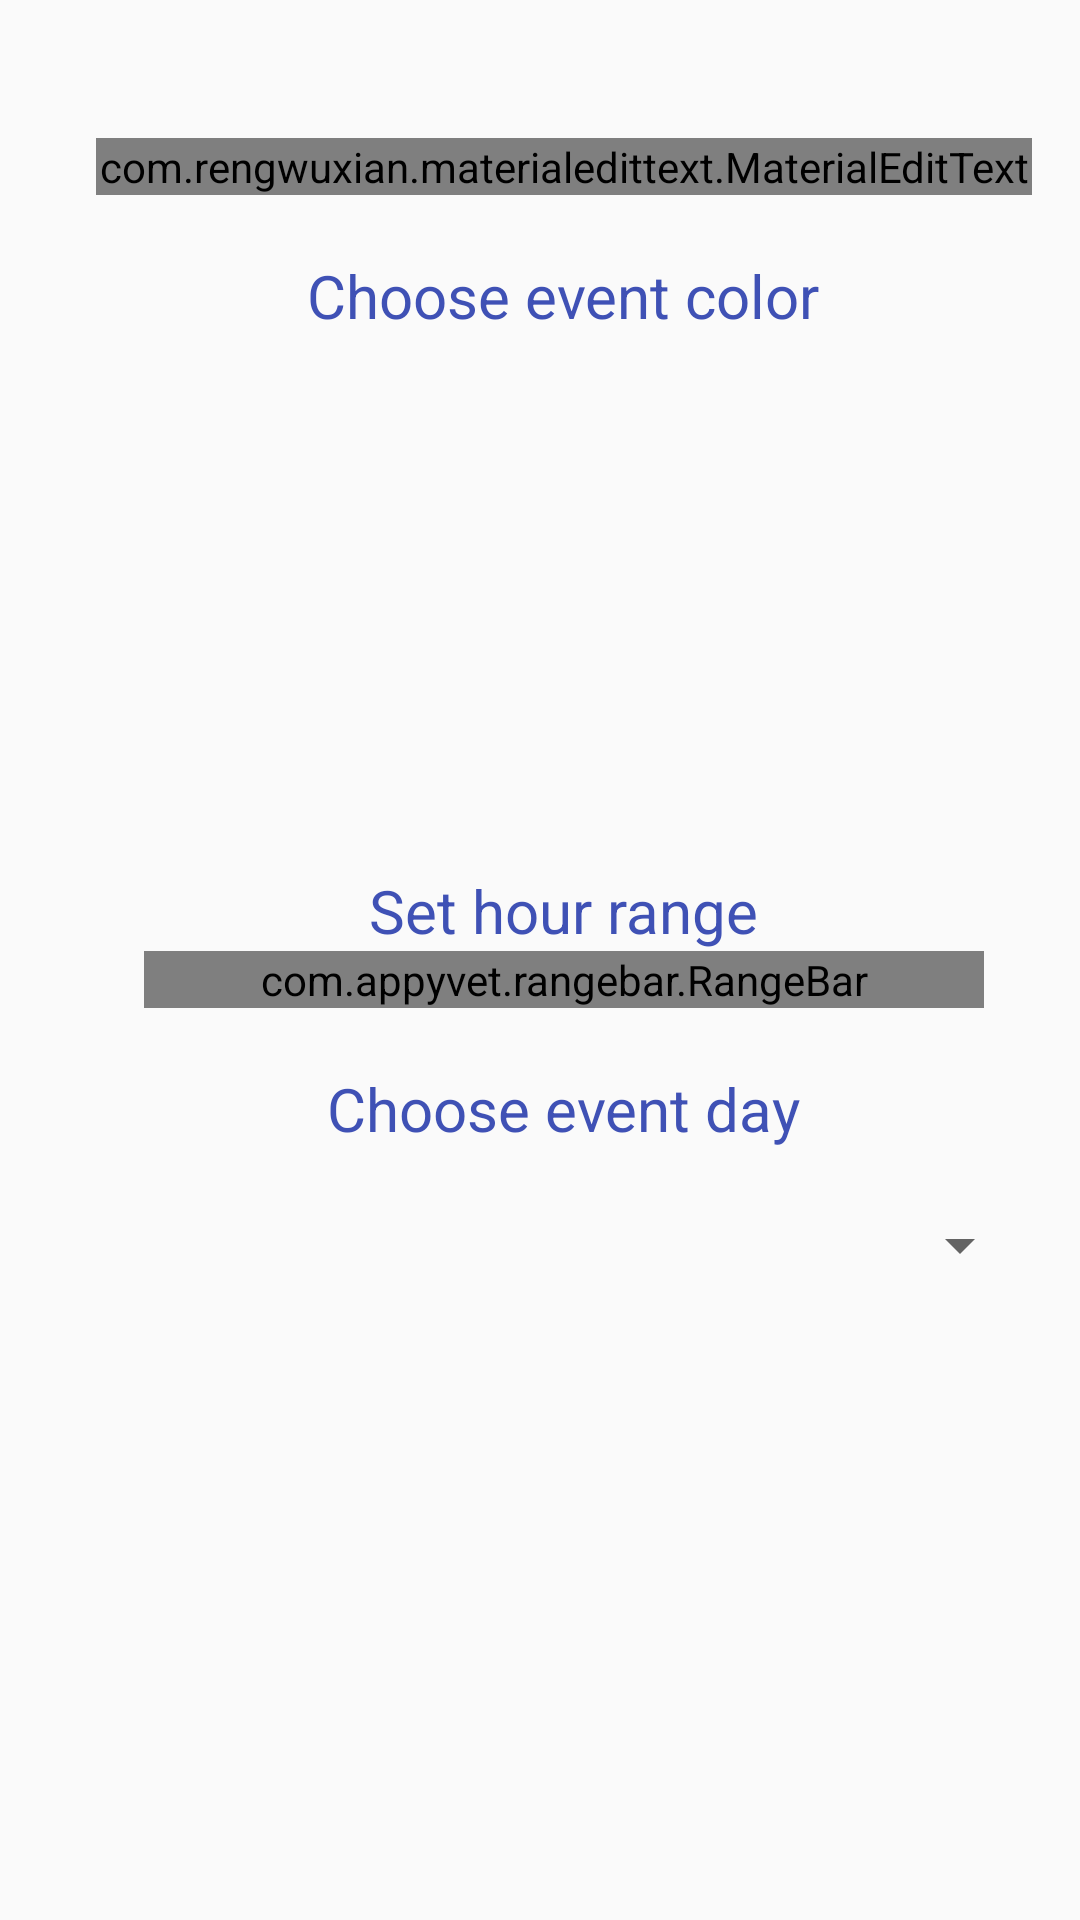

Android layout source for this screen:
<!-- AndroidManifest.xml: application theme AppTheme -->
<!-- res/layout/schedule_new_dialog.xml -->
<?xml version="1.0" encoding="utf-8"?>
<LinearLayout xmlns:android="http://schemas.android.com/apk/res/android"
    xmlns:app="http://schemas.android.com/apk/res-auto"
    xmlns:tools="http://schemas.android.com/tools"
    android:id="@+id/schedule_dialog"
    android:layout_width="fill_parent"
    android:layout_height="wrap_content"
    android:orientation="vertical"
    android:paddingBottom="@dimen/activity_horizontal_margin"
    android:paddingLeft="@dimen/activity_text_content_margin"
    android:paddingRight="@dimen/activity_horizontal_margin"
    android:paddingTop="@dimen/activity_horizontal_margin">

    <com.rengwuxian.materialedittext.MaterialEditText
        android:id="@+id/event_name"
        android:layout_width="match_parent"
        android:layout_height="wrap_content"
        android:layout_marginTop="30dp"
        android:hint="Event Name"
        android:textColor="?colorPrimary"
        android:textColorHint="?colorPrimaryDark"
        android:textSize="25dp"
        app:baseColor="?colorPrimary"
        app:floatingLabel="highlight"
        app:maxCharacters="30"
        app:primaryColor="?colorAccent"
        app:singleLineEllipsis="true" />

    <TextView
        android:layout_width="wrap_content"
        android:layout_height="wrap_content"
        android:layout_gravity="center_horizontal"
        android:layout_marginTop="20dp"
        android:fontFamily="sans-serif"
        android:text="Choose event color"
        android:textColor="?colorPrimary"
        android:textSize="20dp" />


    <GridLayout
        android:id="@+id/grid"
        android:layout_width="wrap_content"
        android:layout_height="wrap_content"
        android:layout_gravity="center_horizontal"
        android:layout_marginTop="20dp"
        android:clipToPadding="false"
        android:columnCount="4"
        android:orientation="horizontal"
        android:paddingBottom="20dp"
        android:rowCount="2"
        tools:ignore="UselessParent">

        <FrameLayout
            android:layout_width="56dp"
            android:layout_height="56dp"
            android:layout_margin="4dp"
            tools:background="#000">

            <ImageView
                android:layout_width="24dp"
                android:layout_height="24dp"
                android:layout_gravity="center"
                android:src="@drawable/ic_check_white_24dp" />

        </FrameLayout>

        <FrameLayout
            android:layout_width="56dp"
            android:layout_height="56dp"
            android:layout_margin="4dp"
            tools:background="#000">

            <ImageView
                android:layout_width="24dp"
                android:layout_height="24dp"
                android:layout_gravity="center"
                android:src="@drawable/ic_check_white_24dp" />

        </FrameLayout>

        <FrameLayout
            android:layout_width="56dp"
            android:layout_height="56dp"
            android:layout_margin="4dp"
            tools:background="#000">

            <ImageView
                android:layout_width="24dp"
                android:layout_height="24dp"
                android:layout_gravity="center"
                android:src="@drawable/ic_check_white_24dp" />

        </FrameLayout>

        <FrameLayout
            android:layout_width="56dp"
            android:layout_height="56dp"
            android:layout_margin="4dp"
            tools:background="#000">

            <ImageView
                android:layout_width="24dp"
                android:layout_height="24dp"
                android:layout_gravity="center"
                android:src="@drawable/ic_check_white_24dp" />

        </FrameLayout>

        <FrameLayout
            android:layout_width="56dp"
            android:layout_height="56dp"
            android:layout_margin="4dp"
            tools:background="#000">

            <ImageView
                android:layout_width="24dp"
                android:layout_height="24dp"
                android:layout_gravity="center"
                android:src="@drawable/ic_check_white_24dp" />

        </FrameLayout>

        <FrameLayout
            android:layout_width="56dp"
            android:layout_height="56dp"
            android:layout_margin="4dp"
            tools:background="#000">

            <ImageView
                android:layout_width="24dp"
                android:layout_height="24dp"
                android:layout_gravity="center"
                android:src="@drawable/ic_check_white_24dp" />

        </FrameLayout>

        <FrameLayout
            android:layout_width="56dp"
            android:layout_height="56dp"
            android:layout_margin="4dp"
            tools:background="#000">

            <ImageView
                android:layout_width="24dp"
                android:layout_height="24dp"
                android:layout_gravity="center"
                android:src="@drawable/ic_check_white_24dp" />

        </FrameLayout>

        <FrameLayout
            android:layout_width="56dp"
            android:layout_height="56dp"
            android:layout_margin="4dp"
            tools:background="#000">

            <ImageView
                android:layout_width="24dp"
                android:layout_height="24dp"
                android:layout_gravity="center"
                android:src="@drawable/ic_check_white_24dp" />

        </FrameLayout>

    </GridLayout>

    <TextView
        android:layout_width="wrap_content"
        android:layout_height="wrap_content"
        android:layout_gravity="center_horizontal"
        android:layout_marginTop="10dp"
        android:fontFamily="sans-serif"
        android:text="Set hour range"
        android:textColor="?colorPrimary"
        android:textSize="20dp" />


    <com.appyvet.rangebar.RangeBar
        android:id="@+id/rangebar"

        android:layout_width="match_parent"
        android:layout_height="wrap_content"
        android:layout_marginLeft="16dp"
        android:layout_marginRight="16dp"
        app:barColor="?colorPrimary"
        app:connectingLineColor="?colorPrimary"
        app:pinColor="?colorAccent"
        app:pinRadius="8dp"
        app:selectorColor="?colorAccent"
        app:selectorSize="4dp"
        app:tickEnd="24"
        app:tickInterval="1"
        app:tickStart="0" />


    <TextView
        android:layout_width="wrap_content"
        android:layout_height="wrap_content"
        android:layout_gravity="center_horizontal"
        android:layout_marginTop="20dp"
        android:fontFamily="sans-serif"
        android:text="Choose event day"
        android:textColor="?colorPrimary"
        android:textSize="20sp" />

    <Spinner
        android:id="@+id/days_spinner"
        android:layout_width="fill_parent"
        android:layout_height="wrap_content"
        android:layout_marginTop="20dp" />


</LinearLayout>
<!-- resources referenced by this layout -->
<resources>
  <dimen name="activity_horizontal_margin">16dp</dimen>
  <dimen name="activity_text_content_margin">32dp</dimen>
  <style name="AppTheme" parent="Theme.AppCompat.Light.NoActionBar">
          <item name="colorPrimary">@color/primary</item>
          <item name="colorPrimaryDark">@color/primary_dark</item>
          <item name="colorAccent">@color/accent</item>
  
      </style>
  <color name="primary">#3F51B5</color>
  <color name="primary_dark">#303F9F</color>
  <color name="accent">#FF4081</color>
</resources>
